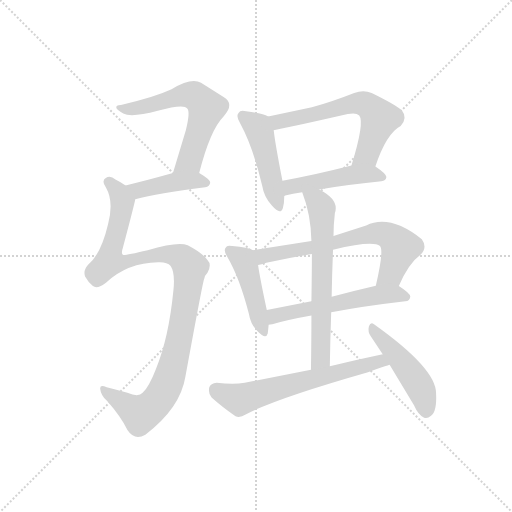
t = 0.00 s
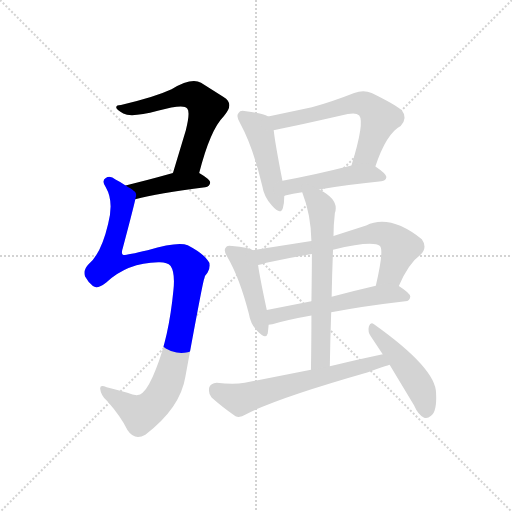
t = 1.86 s
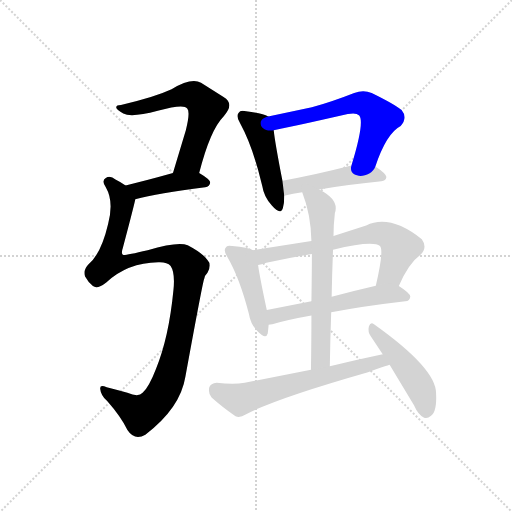
t = 3.72 s
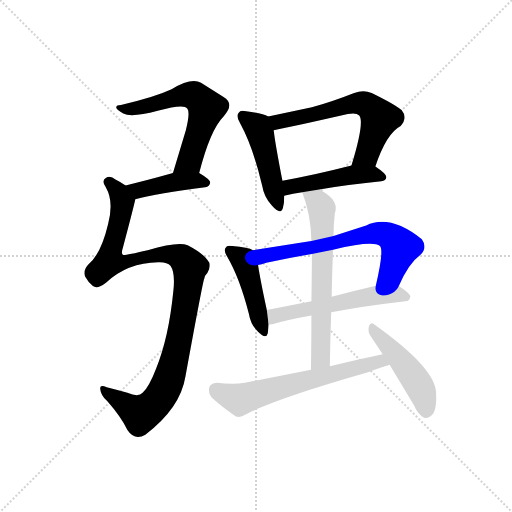
t = 5.58 s
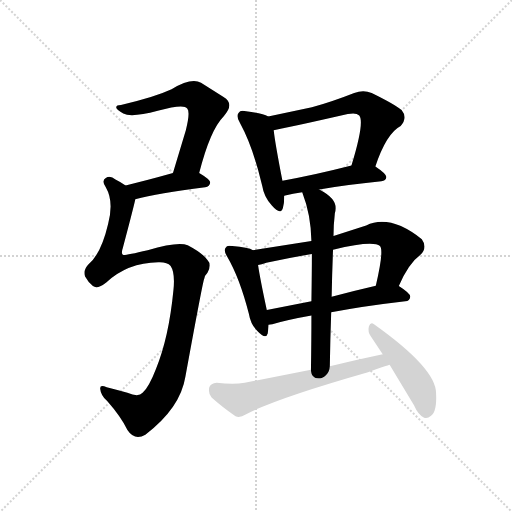
t = 7.43 s
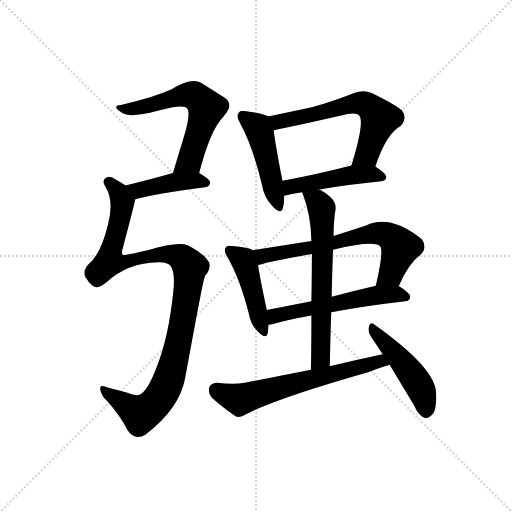
t = 9.29 s

The animated SVG that drew these frames (rendered in a browser with its animation timeline set to each time). Animation: 12 CSS @keyframes rules; one cycle of 9.29 s.

<svg version="1.1" viewBox="0 0 1024 1024" xmlns="http://www.w3.org/2000/svg">
  <g stroke="lightgray" stroke-dasharray="1,1" stroke-width="1" transform="scale(4, 4)">
    <line x1="0" y1="0" x2="256" y2="256"></line>
    <line x1="256" y1="0" x2="0" y2="256"></line>
    <line x1="128" y1="0" x2="128" y2="256"></line>
    <line x1="0" y1="128" x2="256" y2="128"></line>
  </g>
  <g transform="scale(0.92, -0.92) translate(60, -850)">
    <style type="text/css">
      
        @keyframes keyframes0 {
          from {
            stroke: blue;
            stroke-dashoffset: 617;
            stroke-width: 128;
          }
          67% {
            animation-timing-function: step-end;
            stroke: blue;
            stroke-dashoffset: 0;
            stroke-width: 128;
          }
          to {
            stroke: black;
            stroke-width: 1024;
          }
        }
        #make-me-a-hanzi-animation-0 {
          animation: keyframes0 0.7521158854166666s both;
          animation-delay: 0s;
          animation-timing-function: linear;
        }
      
        @keyframes keyframes1 {
          from {
            stroke: blue;
            stroke-dashoffset: 426;
            stroke-width: 128;
          }
          58% {
            animation-timing-function: step-end;
            stroke: blue;
            stroke-dashoffset: 0;
            stroke-width: 128;
          }
          to {
            stroke: black;
            stroke-width: 1024;
          }
        }
        #make-me-a-hanzi-animation-1 {
          animation: keyframes1 0.5966796875s both;
          animation-delay: 0.7521158854166666s;
          animation-timing-function: linear;
        }
      
        @keyframes keyframes2 {
          from {
            stroke: blue;
            stroke-dashoffset: 1069;
            stroke-width: 128;
          }
          78% {
            animation-timing-function: step-end;
            stroke: blue;
            stroke-dashoffset: 0;
            stroke-width: 128;
          }
          to {
            stroke: black;
            stroke-width: 1024;
          }
        }
        #make-me-a-hanzi-animation-2 {
          animation: keyframes2 1.1199544270833333s both;
          animation-delay: 1.3487955729166665s;
          animation-timing-function: linear;
        }
      
        @keyframes keyframes3 {
          from {
            stroke: blue;
            stroke-dashoffset: 471;
            stroke-width: 128;
          }
          61% {
            animation-timing-function: step-end;
            stroke: blue;
            stroke-dashoffset: 0;
            stroke-width: 128;
          }
          to {
            stroke: black;
            stroke-width: 1024;
          }
        }
        #make-me-a-hanzi-animation-3 {
          animation: keyframes3 0.63330078125s both;
          animation-delay: 2.46875s;
          animation-timing-function: linear;
        }
      
        @keyframes keyframes4 {
          from {
            stroke: blue;
            stroke-dashoffset: 621;
            stroke-width: 128;
          }
          67% {
            animation-timing-function: step-end;
            stroke: blue;
            stroke-dashoffset: 0;
            stroke-width: 128;
          }
          to {
            stroke: black;
            stroke-width: 1024;
          }
        }
        #make-me-a-hanzi-animation-4 {
          animation: keyframes4 0.75537109375s both;
          animation-delay: 3.10205078125s;
          animation-timing-function: linear;
        }
      
        @keyframes keyframes5 {
          from {
            stroke: blue;
            stroke-dashoffset: 472;
            stroke-width: 128;
          }
          61% {
            animation-timing-function: step-end;
            stroke: blue;
            stroke-dashoffset: 0;
            stroke-width: 128;
          }
          to {
            stroke: black;
            stroke-width: 1024;
          }
        }
        #make-me-a-hanzi-animation-5 {
          animation: keyframes5 0.6341145833333334s both;
          animation-delay: 3.857421875s;
          animation-timing-function: linear;
        }
      
        @keyframes keyframes6 {
          from {
            stroke: blue;
            stroke-dashoffset: 451;
            stroke-width: 128;
          }
          59% {
            animation-timing-function: step-end;
            stroke: blue;
            stroke-dashoffset: 0;
            stroke-width: 128;
          }
          to {
            stroke: black;
            stroke-width: 1024;
          }
        }
        #make-me-a-hanzi-animation-6 {
          animation: keyframes6 0.6170247395833334s both;
          animation-delay: 4.491536458333333s;
          animation-timing-function: linear;
        }
      
        @keyframes keyframes7 {
          from {
            stroke: blue;
            stroke-dashoffset: 678;
            stroke-width: 128;
          }
          69% {
            animation-timing-function: step-end;
            stroke: blue;
            stroke-dashoffset: 0;
            stroke-width: 128;
          }
          to {
            stroke: black;
            stroke-width: 1024;
          }
        }
        #make-me-a-hanzi-animation-7 {
          animation: keyframes7 0.8017578125s both;
          animation-delay: 5.108561197916666s;
          animation-timing-function: linear;
        }
      
        @keyframes keyframes8 {
          from {
            stroke: blue;
            stroke-dashoffset: 563;
            stroke-width: 128;
          }
          65% {
            animation-timing-function: step-end;
            stroke: blue;
            stroke-dashoffset: 0;
            stroke-width: 128;
          }
          to {
            stroke: black;
            stroke-width: 1024;
          }
        }
        #make-me-a-hanzi-animation-8 {
          animation: keyframes8 0.7081705729166666s both;
          animation-delay: 5.910319010416666s;
          animation-timing-function: linear;
        }
      
        @keyframes keyframes9 {
          from {
            stroke: blue;
            stroke-dashoffset: 652;
            stroke-width: 128;
          }
          68% {
            animation-timing-function: step-end;
            stroke: blue;
            stroke-dashoffset: 0;
            stroke-width: 128;
          }
          to {
            stroke: black;
            stroke-width: 1024;
          }
        }
        #make-me-a-hanzi-animation-9 {
          animation: keyframes9 0.7805989583333334s both;
          animation-delay: 6.618489583333333s;
          animation-timing-function: linear;
        }
      
        @keyframes keyframes10 {
          from {
            stroke: blue;
            stroke-dashoffset: 644;
            stroke-width: 128;
          }
          68% {
            animation-timing-function: step-end;
            stroke: blue;
            stroke-dashoffset: 0;
            stroke-width: 128;
          }
          to {
            stroke: black;
            stroke-width: 1024;
          }
        }
        #make-me-a-hanzi-animation-10 {
          animation: keyframes10 0.7740885416666666s both;
          animation-delay: 7.399088541666666s;
          animation-timing-function: linear;
        }
      
        @keyframes keyframes11 {
          from {
            stroke: blue;
            stroke-dashoffset: 473;
            stroke-width: 128;
          }
          61% {
            animation-timing-function: step-end;
            stroke: blue;
            stroke-dashoffset: 0;
            stroke-width: 128;
          }
          to {
            stroke: black;
            stroke-width: 1024;
          }
        }
        #make-me-a-hanzi-animation-11 {
          animation: keyframes11 0.6349283854166666s both;
          animation-delay: 8.173177083333332s;
          animation-timing-function: linear;
        }
      
    </style>
    
      <path d="M 373 474 Q 397 568 426 597 Q 451 624 426 639 L 377 670 Q 356 682 313 656 Q 274 638 203 622 Q 191 622 193 615 Q 194 611 208 603 Q 226 594 283 609 Q 340 625 347 614 Q 354 607 344 567 L 316 474 C 307 445 365 445 373 474 Z" fill="lightgray"></path>
    
      <path d="M 234 417 Q 283 430 386 443 Q 396 444 397 453 Q 397 460 373 474 C 355 485 345 482 316 474 Q 259 458 213 447 C 184 440 205 410 234 417 Z" fill="lightgray"></path>
    
      <path d="M 284 280 Q 303 281 311 272 Q 321 257 317 219 Q 307 116 279 48 Q 264 9 250 -4 Q 241 -14 217 -4 Q 192 3 172 8 Q 156 15 158 4 Q 159 -9 173 -22 Q 203 -56 217 -85 Q 233 -109 256 -95 Q 332 -37 343 31 Q 382 244 384 244 Q 385 251 391 257 Q 401 275 391 285 Q 379 301 348 317 Q 327 326 261 306 Q 210 294 207 296 Q 203 300 207 311 Q 234 413 234 417 C 238 432 238 432 213 447 Q 203 454 191 460 Q 179 470 170 463 Q 160 457 170 443 Q 188 412 175 363 Q 160 299 133 276 Q 120 263 125 249 Q 132 236 142 228 Q 152 221 171 236 Q 217 279 284 280 Z" fill="lightgray"></path>
    
      <path d="M 523 597 Q 511 604 475 608 Q 462 611 459 605 Q 452 598 462 582 Q 490 531 510 446 Q 514 421 531 403 Q 550 381 555 398 Q 558 408 558 424 L 554 457 Q 538 539 535 567 C 532 593 532 593 523 597 Z" fill="lightgray"></path>
    
      <path d="M 756 488 Q 780 560 811 576 Q 827 594 813 611 Q 797 624 748 648 Q 730 655 710 648 Q 662 629 618 617 L 523 597 C 494 591 506 561 535 567 Q 569 573 696 602 Q 714 606 721 599 Q 733 584 704 490 C 695 461 746 460 756 488 Z" fill="lightgray"></path>
    
      <path d="M 634 438 Q 689 448 769 456 Q 779 457 780 465 Q 780 472 756 488 C 740 499 733 497 704 490 Q 622 469 554 457 C 524 452 529 415 558 424 Q 557 425 560 425 Q 576 429 597 432 L 634 438 Z" fill="lightgray"></path>
    
      <path d="M 490 306 Q 480 312 445 315 Q 433 318 431 312 Q 425 306 434 292 Q 461 246 481 168 Q 485 144 500 130 Q 518 111 522 125 Q 523 132 524 144 L 520 176 Q 505 246 501 274 C 497 303 497 303 490 306 Z" fill="lightgray"></path>
    
      <path d="M 617 326 L 490 306 C 460 301 472 267 501 274 Q 508 275 519 279 Q 567 289 618 298 L 664 307 Q 751 328 766 315 Q 775 306 757 229 C 750 200 795 201 807 228 Q 828 277 854 296 Q 870 312 857 330 Q 788 385 736 360 L 665 337 L 617 326 Z" fill="lightgray"></path>
    
      <path d="M 524 144 Q 527 144 532 145 Q 566 155 617 164 L 660 171 Q 727 184 821 195 Q 831 196 832 205 Q 832 212 807 228 C 793 237 786 236 757 229 Q 705 217 661 205 L 617 195 L 520 176 C 491 170 494 139 524 144 Z" fill="lightgray"></path>
    
      <path d="M 597 432 Q 616 383 617 326 L 618 298 Q 618 259 617 195 L 617 164 Q 617 113 616 46 C 616 16 656 24 657 54 Q 658 115 660 171 L 661 205 Q 662 259 664 307 L 665 337 Q 665 361 668 387 Q 678 415 636 437 Q 635 438 634 438 C 608 453 587 460 597 432 Z" fill="lightgray"></path>
    
      <path d="M 616 46 L 472 18 Q 448 14 411 18 Q 398 17 395 8 Q 392 -5 400 -14 Q 421 -33 452 -55 Q 462 -59 474 -51 Q 537 -17 740 41 Q 783 56 787 57 C 816 66 801 86 772 80 Q 715 68 657 54 L 616 46 Z" fill="lightgray"></path>
    
      <path d="M 787 57 L 840 -31 Q 849 -52 862 -58 Q 869 -61 877 -54 Q 890 -45 888 -5 Q 888 49 753 145 Q 746 151 742 141 Q 739 129 746 119 L 772 80 L 787 57 Z" fill="lightgray"></path>
    
    
      <clipPath id="make-me-a-hanzi-clip-0">
        <path d="M 373 474 Q 397 568 426 597 Q 451 624 426 639 L 377 670 Q 356 682 313 656 Q 274 638 203 622 Q 191 622 193 615 Q 194 611 208 603 Q 226 594 283 609 Q 340 625 347 614 Q 354 607 344 567 L 316 474 C 307 445 365 445 373 474 Z"></path>
      </clipPath>
      <path clip-path="url(#make-me-a-hanzi-clip-0)" d="M 200 616 L 235 614 L 346 644 L 362 642 L 377 630 L 389 615 L 356 511 L 351 500 L 323 479" fill="none" id="make-me-a-hanzi-animation-0" stroke-dasharray="489 978" stroke-linecap="round"></path>
    
      <clipPath id="make-me-a-hanzi-clip-1">
        <path d="M 234 417 Q 283 430 386 443 Q 396 444 397 453 Q 397 460 373 474 C 355 485 345 482 316 474 Q 259 458 213 447 C 184 440 205 410 234 417 Z"></path>
      </clipPath>
      <path clip-path="url(#make-me-a-hanzi-clip-1)" d="M 221 445 L 246 437 L 323 455 L 366 458 L 387 453" fill="none" id="make-me-a-hanzi-animation-1" stroke-dasharray="298 596" stroke-linecap="round"></path>
    
      <clipPath id="make-me-a-hanzi-clip-2">
        <path d="M 284 280 Q 303 281 311 272 Q 321 257 317 219 Q 307 116 279 48 Q 264 9 250 -4 Q 241 -14 217 -4 Q 192 3 172 8 Q 156 15 158 4 Q 159 -9 173 -22 Q 203 -56 217 -85 Q 233 -109 256 -95 Q 332 -37 343 31 Q 382 244 384 244 Q 385 251 391 257 Q 401 275 391 285 Q 379 301 348 317 Q 327 326 261 306 Q 210 294 207 296 Q 203 300 207 311 Q 234 413 234 417 C 238 432 238 432 213 447 Q 203 454 191 460 Q 179 470 170 463 Q 160 457 170 443 Q 188 412 175 363 Q 160 299 133 276 Q 120 263 125 249 Q 132 236 142 228 Q 152 221 171 236 Q 217 279 284 280 Z"></path>
      </clipPath>
      <path clip-path="url(#make-me-a-hanzi-clip-2)" d="M 177 453 L 199 430 L 206 407 L 178 282 L 209 279 L 252 293 L 311 297 L 336 289 L 354 268 L 323 79 L 301 11 L 283 -20 L 245 -50 L 167 0" fill="none" id="make-me-a-hanzi-animation-2" stroke-dasharray="941 1882" stroke-linecap="round"></path>
    
      <clipPath id="make-me-a-hanzi-clip-3">
        <path d="M 523 597 Q 511 604 475 608 Q 462 611 459 605 Q 452 598 462 582 Q 490 531 510 446 Q 514 421 531 403 Q 550 381 555 398 Q 558 408 558 424 L 554 457 Q 538 539 535 567 C 532 593 532 593 523 597 Z"></path>
      </clipPath>
      <path clip-path="url(#make-me-a-hanzi-clip-3)" d="M 468 597 L 495 578 L 506 559 L 543 403" fill="none" id="make-me-a-hanzi-animation-3" stroke-dasharray="343 686" stroke-linecap="round"></path>
    
      <clipPath id="make-me-a-hanzi-clip-4">
        <path d="M 756 488 Q 780 560 811 576 Q 827 594 813 611 Q 797 624 748 648 Q 730 655 710 648 Q 662 629 618 617 L 523 597 C 494 591 506 561 535 567 Q 569 573 696 602 Q 714 606 721 599 Q 733 584 704 490 C 695 461 746 460 756 488 Z"></path>
      </clipPath>
      <path clip-path="url(#make-me-a-hanzi-clip-4)" d="M 531 594 L 552 586 L 711 626 L 735 623 L 765 592 L 737 514 L 711 502" fill="none" id="make-me-a-hanzi-animation-4" stroke-dasharray="493 986" stroke-linecap="round"></path>
    
      <clipPath id="make-me-a-hanzi-clip-5">
        <path d="M 634 438 Q 689 448 769 456 Q 779 457 780 465 Q 780 472 756 488 C 740 499 733 497 704 490 Q 622 469 554 457 C 524 452 529 415 558 424 Q 557 425 560 425 Q 576 429 597 432 L 634 438 Z"></path>
      </clipPath>
      <path clip-path="url(#make-me-a-hanzi-clip-5)" d="M 564 432 L 578 446 L 701 469 L 749 472 L 771 464" fill="none" id="make-me-a-hanzi-animation-5" stroke-dasharray="344 688" stroke-linecap="round"></path>
    
      <clipPath id="make-me-a-hanzi-clip-6">
        <path d="M 490 306 Q 480 312 445 315 Q 433 318 431 312 Q 425 306 434 292 Q 461 246 481 168 Q 485 144 500 130 Q 518 111 522 125 Q 523 132 524 144 L 520 176 Q 505 246 501 274 C 497 303 497 303 490 306 Z"></path>
      </clipPath>
      <path clip-path="url(#make-me-a-hanzi-clip-6)" d="M 440 305 L 470 281 L 512 130" fill="none" id="make-me-a-hanzi-animation-6" stroke-dasharray="323 646" stroke-linecap="round"></path>
    
      <clipPath id="make-me-a-hanzi-clip-7">
        <path d="M 617 326 L 490 306 C 460 301 472 267 501 274 Q 508 275 519 279 Q 567 289 618 298 L 664 307 Q 751 328 766 315 Q 775 306 757 229 C 750 200 795 201 807 228 Q 828 277 854 296 Q 870 312 857 330 Q 788 385 736 360 L 665 337 L 617 326 Z"></path>
      </clipPath>
      <path clip-path="url(#make-me-a-hanzi-clip-7)" d="M 498 303 L 508 294 L 537 297 L 673 322 L 735 340 L 770 342 L 791 334 L 809 309 L 789 254 L 763 240" fill="none" id="make-me-a-hanzi-animation-7" stroke-dasharray="550 1100" stroke-linecap="round"></path>
    
      <clipPath id="make-me-a-hanzi-clip-8">
        <path d="M 524 144 Q 527 144 532 145 Q 566 155 617 164 L 660 171 Q 727 184 821 195 Q 831 196 832 205 Q 832 212 807 228 C 793 237 786 236 757 229 Q 705 217 661 205 L 617 195 L 520 176 C 491 170 494 139 524 144 Z"></path>
      </clipPath>
      <path clip-path="url(#make-me-a-hanzi-clip-8)" d="M 527 150 L 544 165 L 754 208 L 805 211 L 823 204" fill="none" id="make-me-a-hanzi-animation-8" stroke-dasharray="435 870" stroke-linecap="round"></path>
    
      <clipPath id="make-me-a-hanzi-clip-9">
        <path d="M 597 432 Q 616 383 617 326 L 618 298 Q 618 259 617 195 L 617 164 Q 617 113 616 46 C 616 16 656 24 657 54 Q 658 115 660 171 L 661 205 Q 662 259 664 307 L 665 337 Q 665 361 668 387 Q 678 415 636 437 Q 635 438 634 438 C 608 453 587 460 597 432 Z"></path>
      </clipPath>
      <path clip-path="url(#make-me-a-hanzi-clip-9)" d="M 604 427 L 632 411 L 640 383 L 638 77 L 621 54" fill="none" id="make-me-a-hanzi-animation-9" stroke-dasharray="524 1048" stroke-linecap="round"></path>
    
      <clipPath id="make-me-a-hanzi-clip-10">
        <path d="M 616 46 L 472 18 Q 448 14 411 18 Q 398 17 395 8 Q 392 -5 400 -14 Q 421 -33 452 -55 Q 462 -59 474 -51 Q 537 -17 740 41 Q 783 56 787 57 C 816 66 801 86 772 80 Q 715 68 657 54 L 616 46 Z"></path>
      </clipPath>
      <path clip-path="url(#make-me-a-hanzi-clip-10)" d="M 410 2 L 461 -18 L 753 62 L 783 62" fill="none" id="make-me-a-hanzi-animation-10" stroke-dasharray="516 1032" stroke-linecap="round"></path>
    
      <clipPath id="make-me-a-hanzi-clip-11">
        <path d="M 787 57 L 840 -31 Q 849 -52 862 -58 Q 869 -61 877 -54 Q 890 -45 888 -5 Q 888 49 753 145 Q 746 151 742 141 Q 739 129 746 119 L 772 80 L 787 57 Z"></path>
      </clipPath>
      <path clip-path="url(#make-me-a-hanzi-clip-11)" d="M 750 135 L 846 20 L 862 -14 L 866 -43" fill="none" id="make-me-a-hanzi-animation-11" stroke-dasharray="345 690" stroke-linecap="round"></path>
    
  </g>
</svg>
